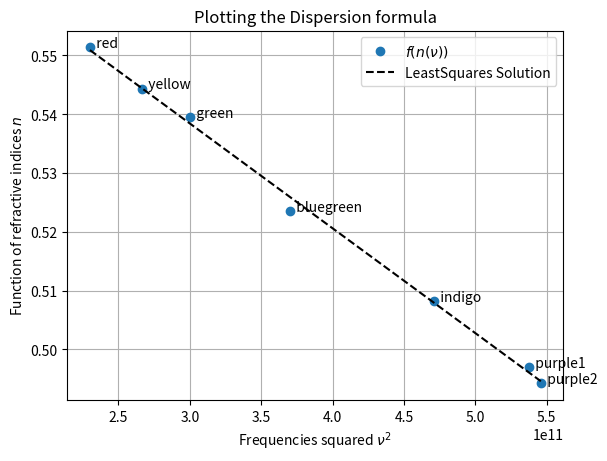

This chart was generated by the following Python code:
#!/usr/bin/env python3
# -*- coding: utf-8 -*-
"""
Created on Sun Oct  4 16:45:20 2020

[redacted]
"""

import numpy as np
import matplotlib.pyplot as plt

""" Template for creating plots of lab data """


############### BETASTRAHLER ##############################


# AUFGABE 1

# Import Data

potential = np.array([ 400, 500, 600, 700, 800, 900, 1000])

time = 20

N = np.array([1428, 1560, 1606, 1625, 1590, 1590, 1584])



# plot


# plt.figure()
# plt.plot(potential, N, '-o', label='Detecteded decay events')
# plt.xlabel('Potential V')
# plt.ylabel('Number of decay events $N(V)$')
# plt.title('Detected decay events at different potentials during 20 second intervalls')
# plt.legend()
# plt.grid()
# plt.show()


# AUFGABE 2

# Import Data

t2 = np.array([30, 30, 30, 40, 45, 50, 50, 55, 55, 60, 65, 70])
N2 = np.array([2330, 1508, 1100, 760, 402, 161, 92, 60, 49, 40, 38, 34])
x = np.array([0.00, 0.25, 0.50, 1.00, 1.50, 2.00, 2.25, 2.50, 2.75, 3.00, 3.50, 4.00])
solid_angle = 0.0016

activity = (N2 / t2) / solid_angle

kBq = activity / 1000


# Plot

# plt.figure()
# plt.plot(x, kBq, '-o', label='Activity in $[kBq]$')
# plt.xlabel('Absorber sheet thickness in cm')
# plt.ylabel('Calculated activity')
# plt.title('Activity of the $^{90}Sr$-source with absorber sheets')
# plt.legend()
# plt.grid()
# plt.show()


######################### Refractive Index Prism ########################

# Refraction andle phi
betas = [238.6, 239.85, 236.39]
beta = np.average(betas)
phi = beta - 180
print('refraction angle phi = ' + str(phi))

colors = np.array(['red', 'yellow', 'green', 'bluegreen', 'indigo', 'purple1', 'purple2'])
wavelength = np.array([623.4, 579.1, 546.1, 491.6, 435.8, 407.8, 404.7])
A1 = np.array([19.0, 19.35, 19.80, 21.1, 22.75,  23.66, 23.85])
A2 = np.array([276.5, 275.5, 274.98, 273.0, 271.25, 269.5, 269.0])

delta = 0.5*((360.0 - A2) + A1)
delta_rad = np.radians(delta)
phi_rad = np.radians(phi)

ns = np.sin((delta_rad + phi_rad)/2) / np.sin(phi_rad/2)
nu = 2.99e8 / wavelength

f = lambda x : 1 / (x**2 - 1)

fns = f(ns)

model, residuals, _, _, _ = np.polyfit(nu**2, f(ns), 1, full=True)

plt.figure()

for i in range(len(colors)):
    plt.text(nu[i]**2, f(ns)[i], '  ' + colors[i])

plt.plot(nu**2, f(ns), 'o', label=r'$f(n(\nu))$')
plt.plot(nu**2, model[0]*nu**2 + model[1], 'k--', label='LeastSquares Solution')
plt.xlabel(r'Frequencies squared $\nu^2$')
plt.ylabel('Function of refractive indices $n$')
plt.title('Plotting the Dispersion formula')
plt.legend()
plt.grid()
plt.show()












